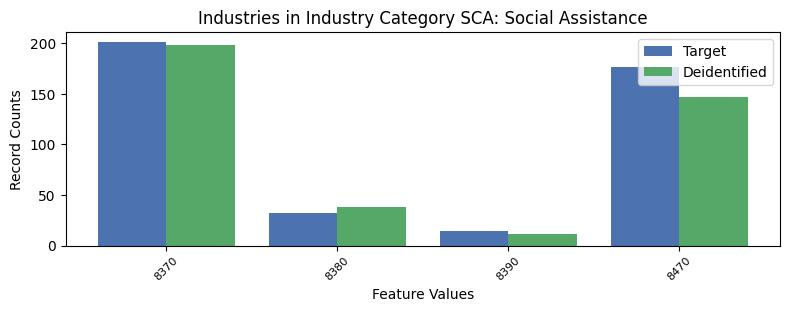

The file beside this chart, header and first rows:
, INDP, count_target, count_deidentified
1, 8370, 201, 198
3, 8380, 32, 38
2, 8390, 14, 11
0, 8470, 176, 147
